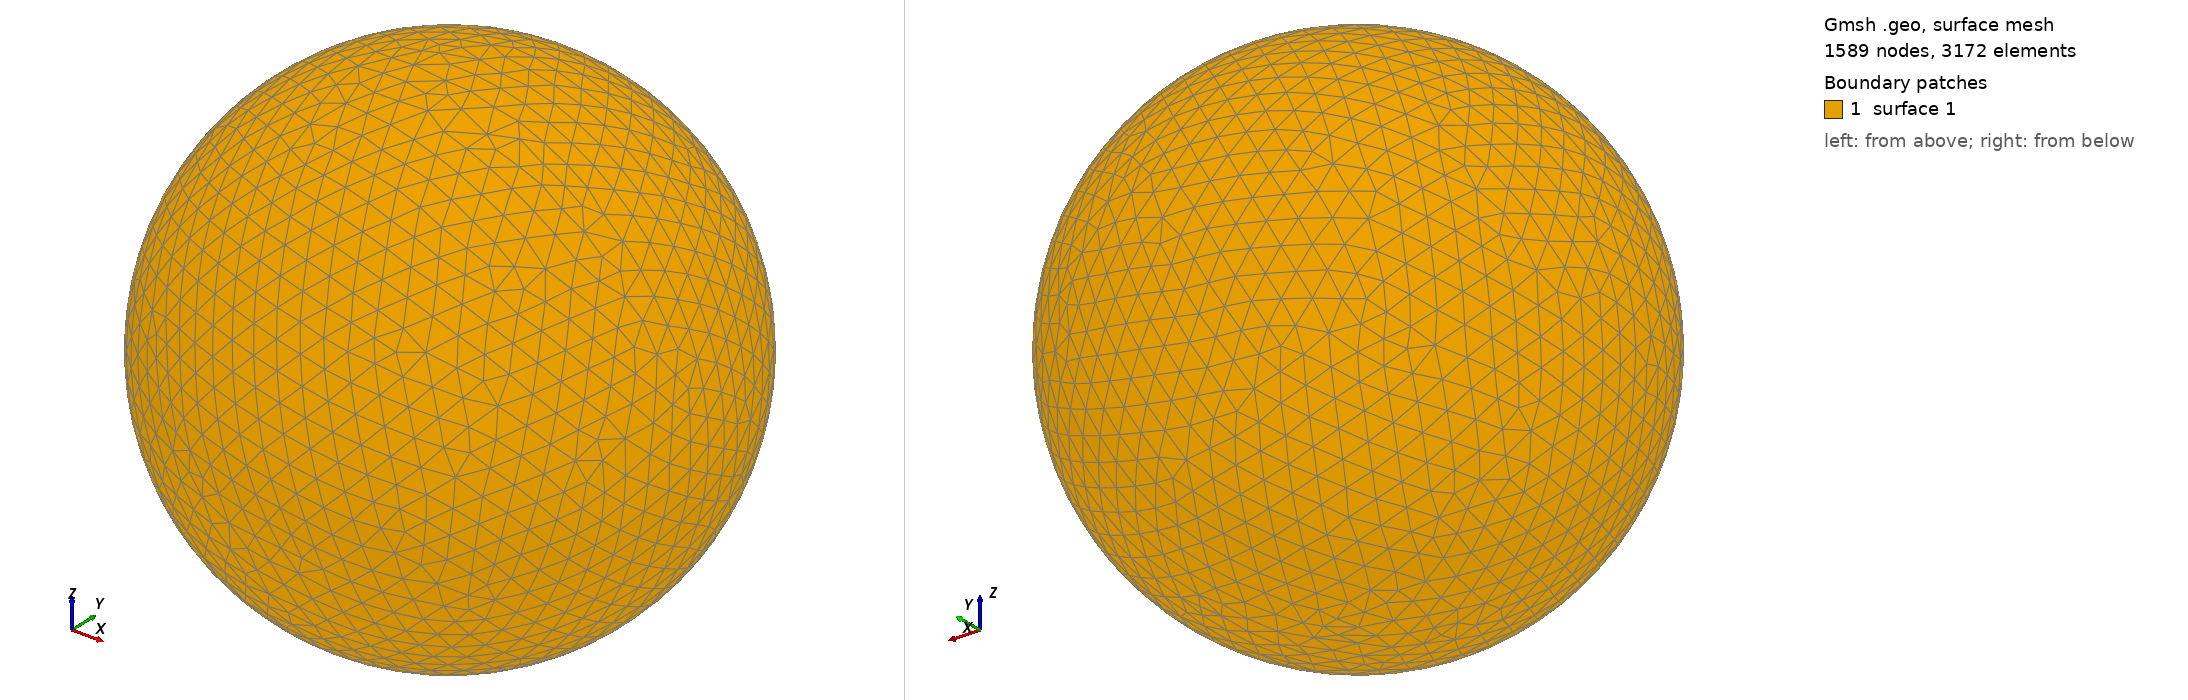

Gmsh geometry script, surface-meshed: 1589 nodes, 3172 surface elements. Boundary patches (legend numbers): 1 surface 1. Left view from above one corner, right view from below the opposite corner. The script declares no physical surfaces, so the legend lists its geometric surfaces. The drawing asked Gmsh for element sizes between 1% and 20% of the model's largest extent; the script's own settings can give other sizes.

=== shot2506.geo (drawn) ===
SetFactory("OpenCASCADE");
Point(1) = {0,0,0,0};
Sphere(1) = {0,0,0,0.55450000};
MeshSize{ PointsOf{ Surface{:}; } } = 0.055450000;
Mesh.ElementOrder=1;
Mesh.Format=39;
